The GitHub repository plumdeq/cardiac-atlas contains a labelled image folder "data" with 3 categories: heart failure infarct, hypertrophy, normal. Examples follow, each with its label.

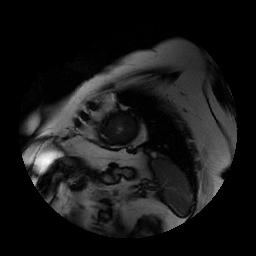
Label: hypertrophy

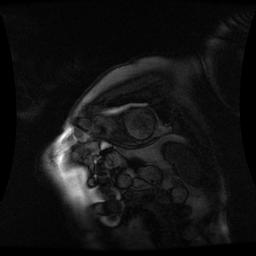
Label: heart failure infarct

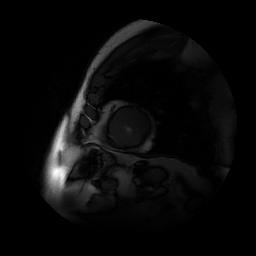
Label: hypertrophy

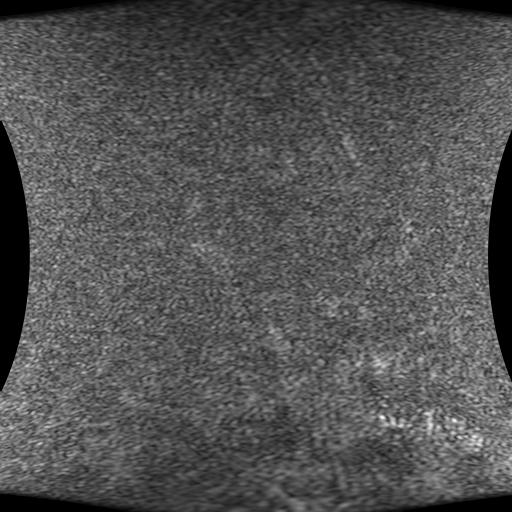
Label: heart failure infarct

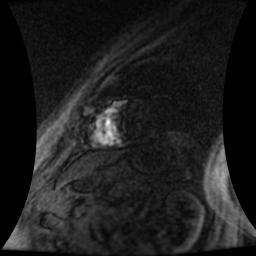
Label: normal

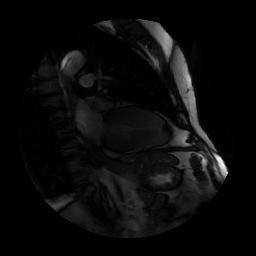
Label: normal
